The GitHub repository feanored/astrostats-2025 contains a labelled image folder "dataset" with 2 categories: barred spiral galaxy, round smooth galaxy. Examples follow, each with its label.

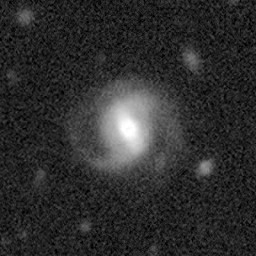
Label: round smooth galaxy

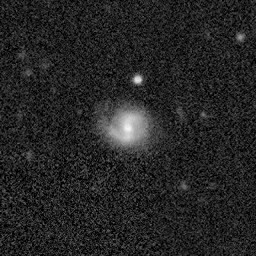
Label: round smooth galaxy

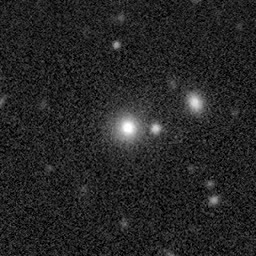
Label: barred spiral galaxy

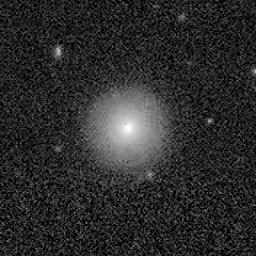
Label: barred spiral galaxy

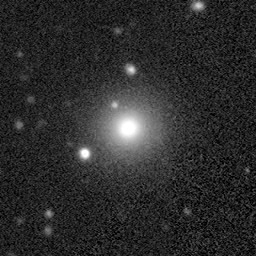
Label: barred spiral galaxy

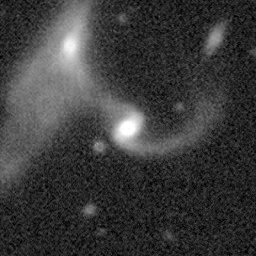
Label: round smooth galaxy
